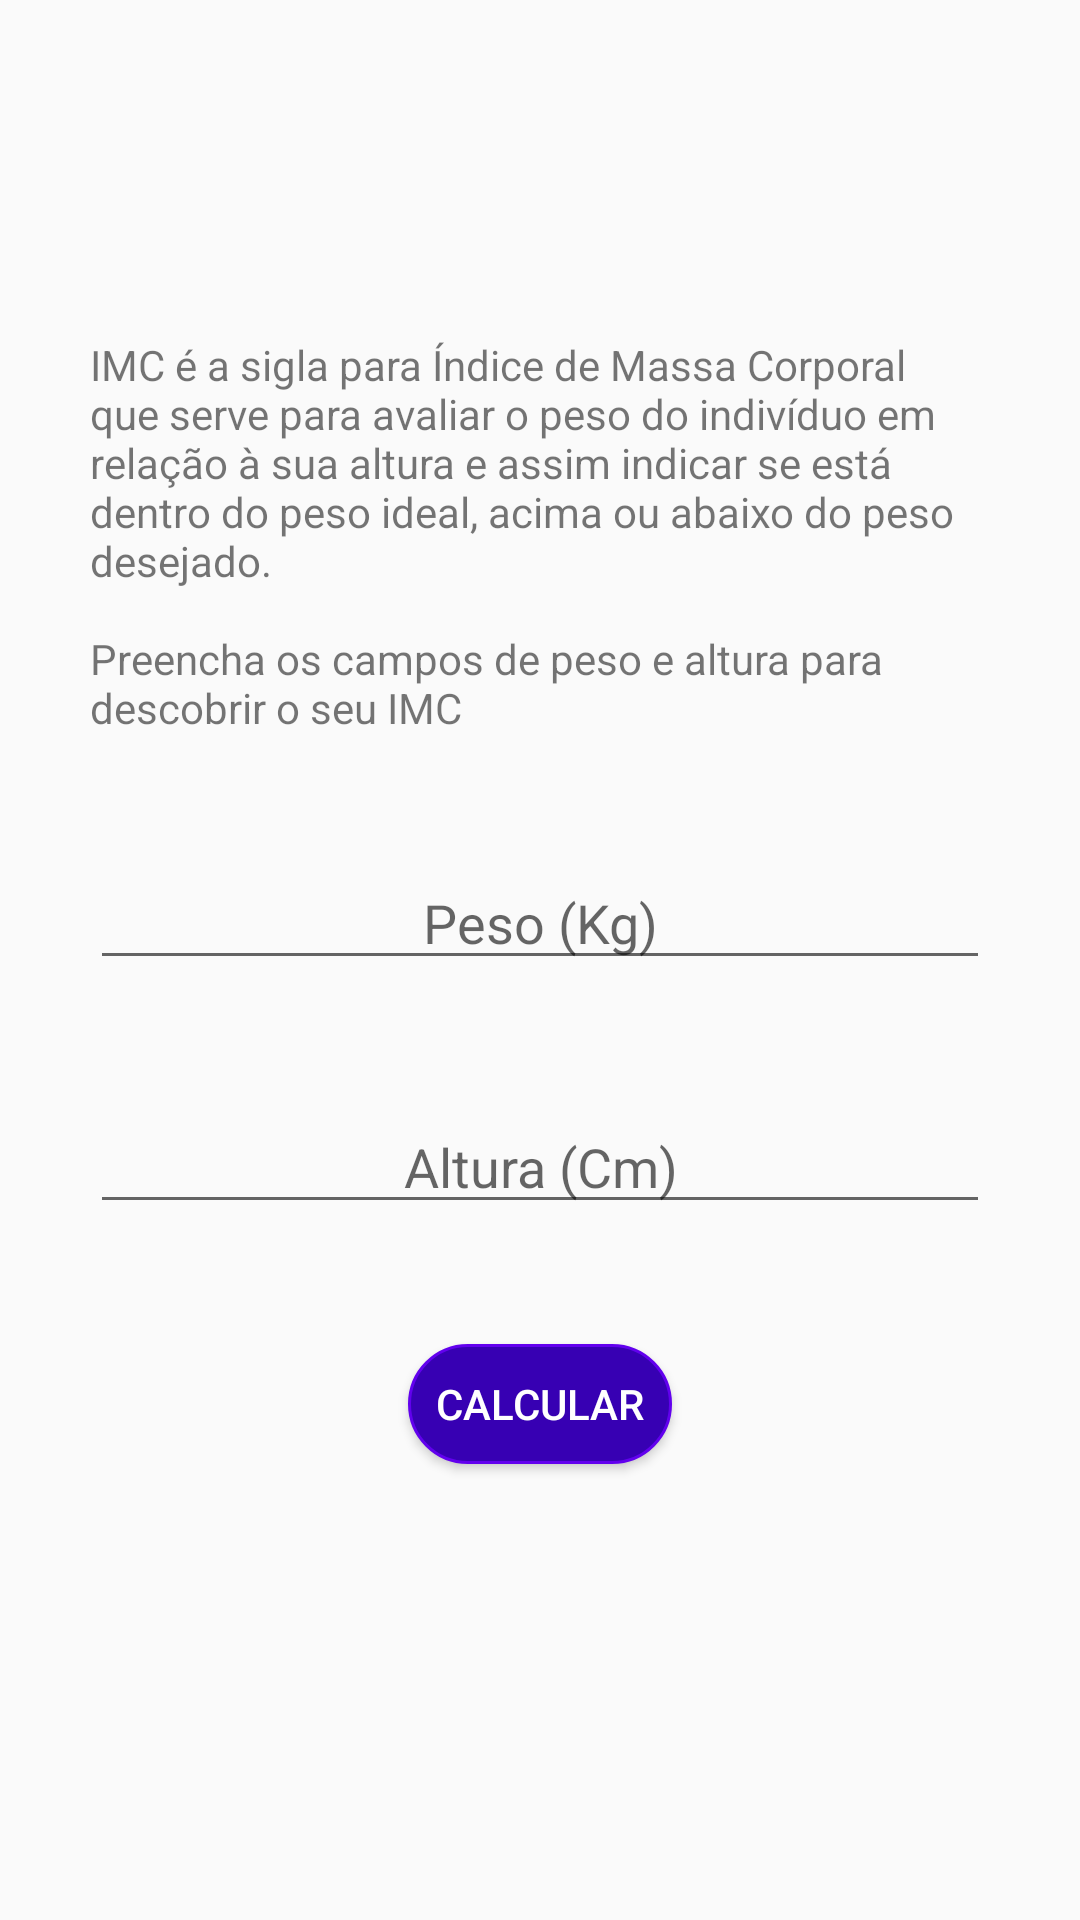

Reconstruct the res/layout file that produces this screen, plus the resources it refers to.
<!-- AndroidManifest.xml: application theme Theme.FitnessTracker -->
<!-- res/layout/activity_imc.xml -->
<?xml version="1.0" encoding="utf-8"?>
<ScrollView xmlns:android="http://schemas.android.com/apk/res/android"
    xmlns:app="http://schemas.android.com/apk/res-auto"
    xmlns:tools="http://schemas.android.com/tools"
    android:layout_width="match_parent"
    android:layout_height="match_parent">

    <LinearLayout
        android:id="@+id/container_root"
        android:layout_width="match_parent"
        android:layout_height="wrap_content"
        android:layout_gravity="center"
        android:gravity="center"
        android:orientation="vertical"
        tools:context=".ImcActivity">

        <TextView
            android:text="@string/imc_desc"
            style="@style/TextViewForm"
            android:layout_width="wrap_content"
            android:layout_height="wrap_content" />

        <EditText
            android:id="@+id/edit_imc_weight"
            style="@style/EditTextForm"
            android:hint="@string/weight"
             />

        <EditText
            android:id="@+id/edit_imc_height"
            style="@style/EditTextForm"
            android:hint="@string/height" />

        <Button
            android:id="@+id/btn_imc_send"
            style="@style/ButtonForm"
            android:text="@string/btn_calc" />

    </LinearLayout>

</ScrollView>
<!-- resources referenced by this layout -->
<resources>
  <string name="btn_calc">Calcular</string>
  <string name="height">Altura (Cm)</string>
  <string name="imc_desc">
          IMC é a sigla para Índice de Massa Corporal que serve para avaliar o peso
          do indivíduo em relação à sua altura e assim indicar se está dentro do peso ideal,
          acima ou abaixo do peso desejado.\n\nPreencha os campos de peso e altura para descobrir o seu IMC
      </string>
  <string name="weight">Peso (Kg)</string>
  <style name="ButtonForm">
          <item name="android:layout_width">wrap_content</item>
          <item name="android:layout_height">40dp</item>
          <item name="android:layout_marginBottom">40dp</item>
          <item name="paddingStart">20dp</item>
          <item name="paddingEnd">20dp</item>
          <item name="android:background">@drawable/bg_button_secondary</item>
          <item name="android:textColor">@android:color/white</item>
      </style>
  <style name="EditTextForm">
          <item name="android:layout_width">match_parent</item>
          <item name="android:layout_height">wrap_content</item>
          <item name="android:maxLength">3</item>
          <item name="android:textAlignment">center</item>
          <item name="android:layout_marginStart">30dp</item>
          <item name="android:layout_marginEnd">30dp</item>
          <item name="android:layout_marginBottom">40dp</item>
          <item name="android:inputType">number</item>
      </style>
  <style name="TextViewForm">
          <item name="android:layout_marginStart">30dp</item>
          <item name="android:layout_marginEnd">30dp</item>
          <item name="android:layout_marginBottom">40dp</item>
      </style>
  <style name="Theme.FitnessTracker" parent="Theme.AppCompat.DayNight.DarkActionBar">
          
          <item name="colorPrimary">@color/purple_500</item>
          <item name="colorPrimaryVariant">@color/purple_700</item>
          <item name="colorOnPrimary">@color/white</item>
          
          <item name="colorSecondary">@color/teal_200</item>
          <item name="colorSecondaryVariant">@color/teal_700</item>
          <item name="colorOnSecondary">@color/black</item>
          
          <item name="android:statusBarColor" tools:targetApi="l">?attr/colorPrimaryVariant</item>
          
      </style>
  <!-- drawable bg_button_secondary (drawable) -->
  <?xml version="1.0" encoding="utf-8"?>
  <shape xmlns:android="http://schemas.android.com/apk/res/android">
      <stroke android:color="@color/purple_500" android:width="1dp" />
      <solid android:color="@color/purple_700" />
      <corners android:radius="40dp" />
  </shape>
  <color name="purple_500">#FF6200EE</color>
  <color name="purple_700">#FF3700B3</color>
  <color name="white">#FFFFFFFF</color>
  <color name="teal_200">#FF03DAC5</color>
  <color name="teal_700">#FF018786</color>
  <color name="black">#FF000000</color>
</resources>
